Run: headless pygame with SDL's dummy video driver; simulated clock (each Clock.tick advances the game by its frame time, no real sleeping); random seed 0; keys injected as events and as key.get_pressed() state; no mouse input.
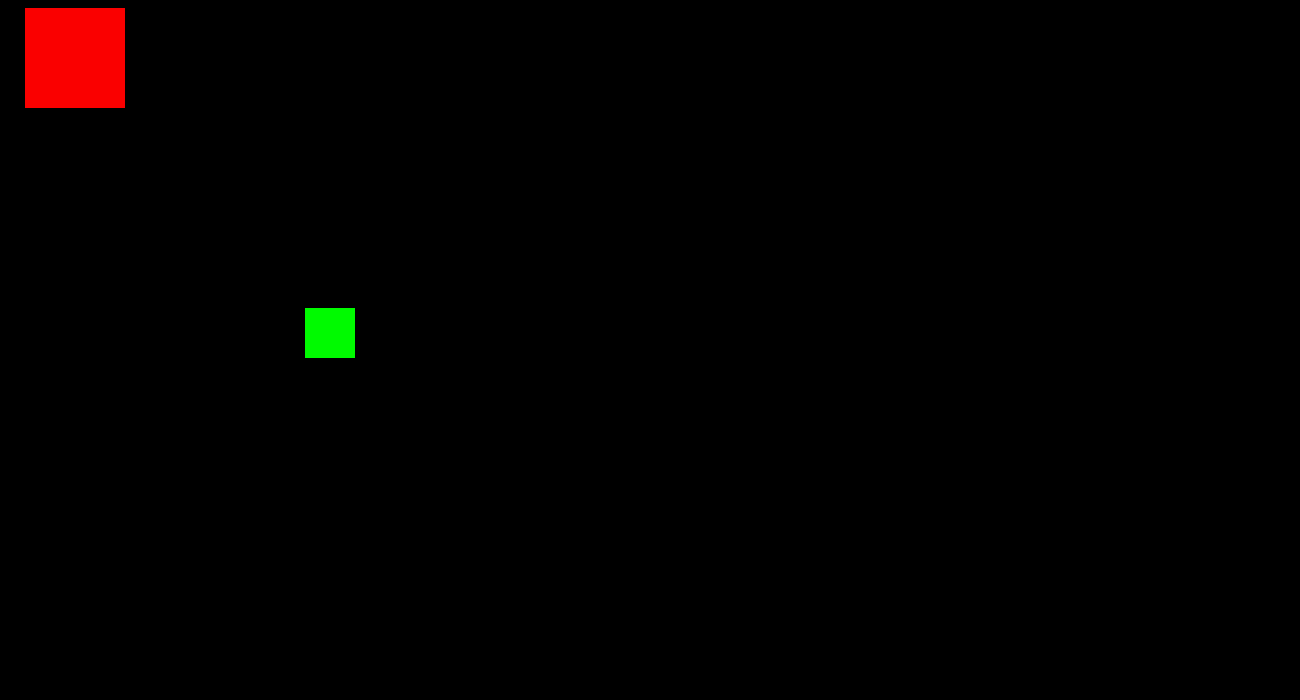
Frame 1 of 4 · flips 1–60 · no input
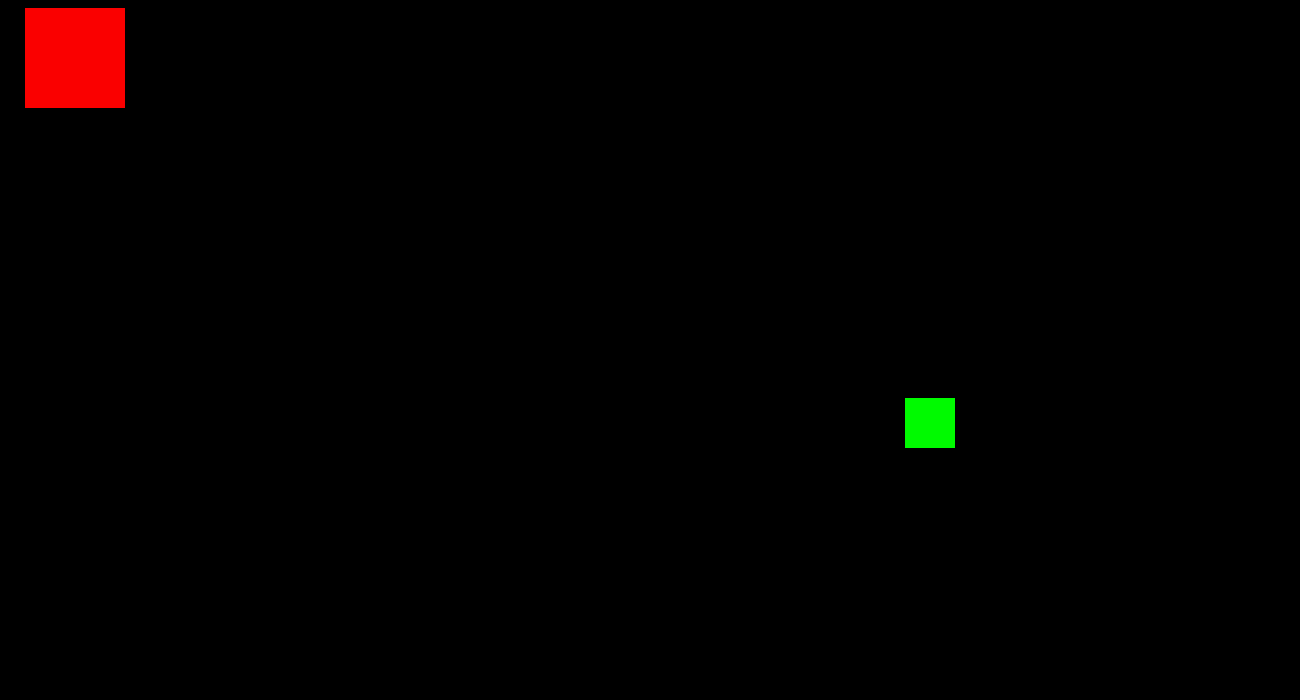
Frame 2 of 4 · flips 61–180 · tapped SPACE, RETURN · held RIGHT (→), D
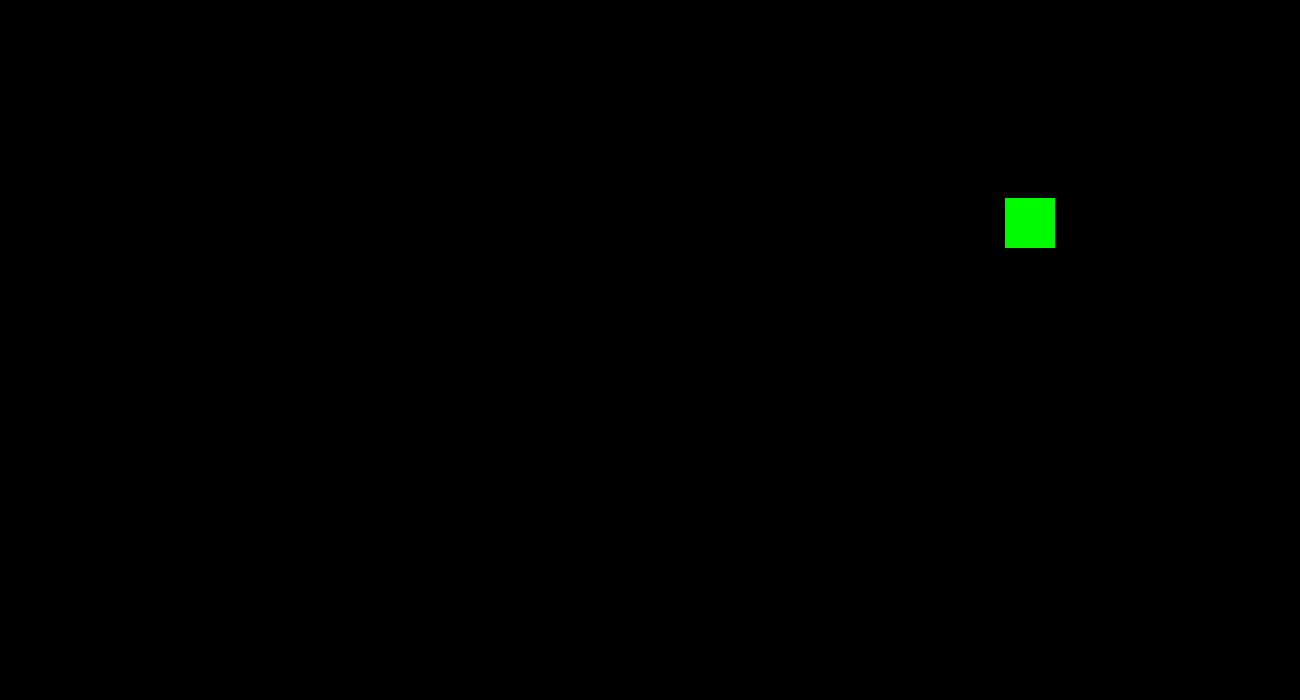
Frame 3 of 4 · flips 181–300 · held DOWN (↓), S
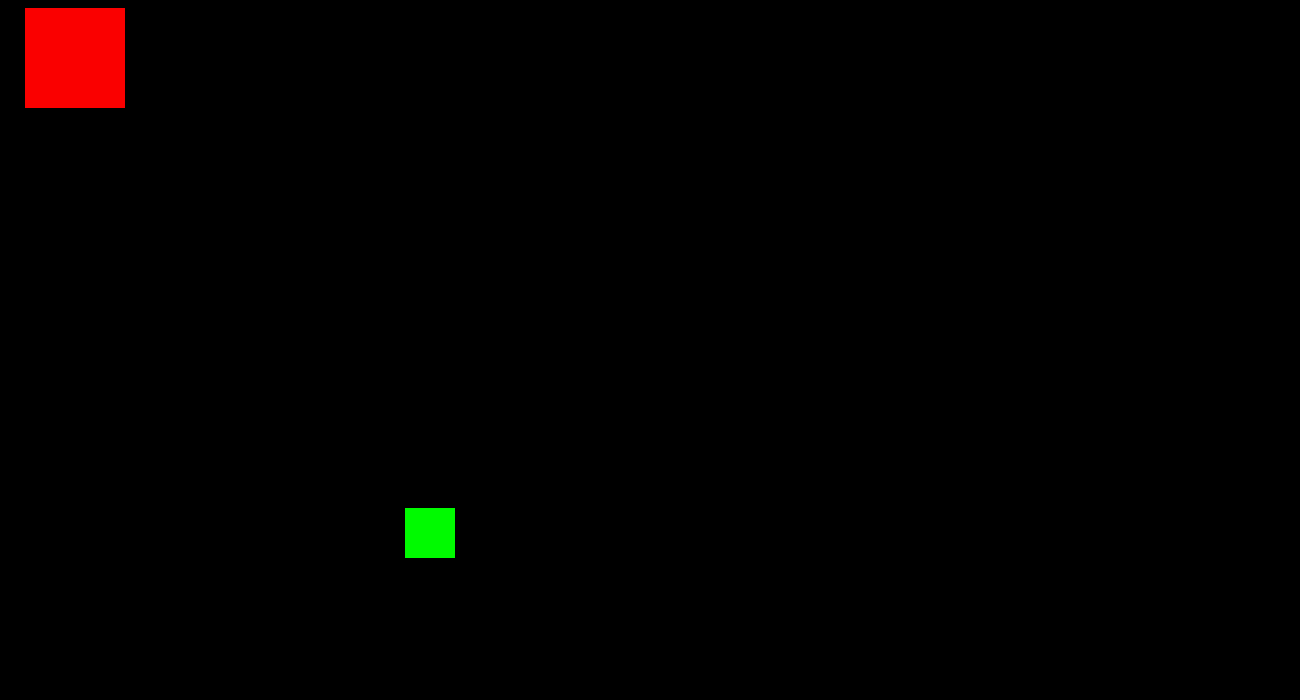
Frame 4 of 4 · flips 301–420 · held LEFT (←), A, UP (↑), W

The pygame program that drew these frames:

import pygame
#---------------------#
#window = pygame.display.set_mode((0, 0), pygame.FULLSCREEN)
window = pygame.display.set_mode((1300, 700))

pygame.display.set_caption("Ping Pong")
FPS = 120
class Game_Object:
    def __init__(self, x, y, w, h, color):
        self.hitbox = pygame.Rect(x, y, w, h)
        self.color = color
    def control(self):
        button_list = pygame.key.get_pressed()
        if button_list[pygame.K_w] == True:
            self.hitbox.y -= 9
        if button_list[pygame.K_s] == True:
            self.hitbox.y += 9
        if button_list[pygame.K_UP] == True:
            self.hitbox.y -= 9
        if button_list[pygame.K_DOWN] == True:
            self.hitbox.y += 9
        print("W-",button_list[pygame.K_w], "  ", "S-",button_list[pygame.K_s], "  ", "DOWN-",button_list[pygame.K_DOWN], "  ", "UP-",button_list[pygame.K_UP], "   ", "FPS-", FPS)

player = Game_Object(25, 8, 100, 100, (250, 0, 0))

class Ball:
    def __init__(self, x, y, w, h, color):
        self.hitbox = pygame.Rect(x, y, w, h)
        self.color = color
        self.speedx = 5
        self.speedy = 5
    def control(self):
        self.hitbox.x += self.speedx
        self.hitbox.y += self.speedy
        if self.hitbox.bottom > 700:
            self.speedy = -5
        if self.hitbox.right > 1300:
            self.speedx = -5
        if self.hitbox.top < 0:
            self.speedy = 5
        if self.hitbox.left < 0:
            self.speedx = 5
        if self.hitbox.colliderect(player.hitbox):
            self.speedx = 5
ball = Ball(5, 8, 50, 50, (0, 250, 0))

while True:
    window.fill((0, 0, 0))
    eventlist = pygame.event.get()
    for event in eventlist:
        if event.type == pygame.QUIT:
            exit()
        if event.type == pygame.KEYDOWN:
            if event.key in (pygame.K_LSHIFT, pygame.K_RSHIFT):
                pass
            if event.key == pygame.K_ESCAPE:  # Если нажат Esc
                exit()
            if event.type == pygame.KEYDOWN:
                if event.key == (pygame.K_z):
                    pass
    player.control()
    ball.control()
    pygame.draw.rect(window, player.color, player.hitbox)
    pygame.draw.rect(window, ball.color, ball.hitbox)
    pygame.display.update()
    pygame.time.Clock().tick(FPS)
